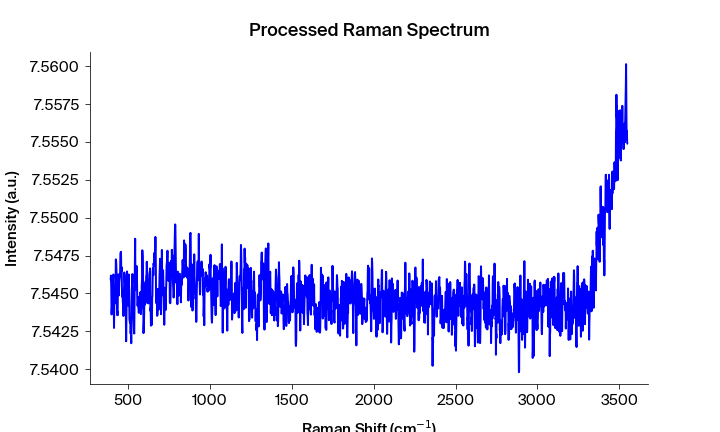

Values plotted in this chart, from the file beside it:
Pixels #, Intensity (a.u.), Wavelength (nm), Raman shift (cm-1), Raman shift (cm-1) adjusted, Filtered Intensity (a.u.), Baselined Filtered Intensity (a.u.)
0.0, 7.546, 543.3, 392.2, 394, 7.545, 0.0001553
1.0, 7.546, 543.4, 394.1, 395.9, 7.545, 0.0001553
2.0, 7.545, 543.4, 395.9, 397.7, 7.545, 0.0001553
3.0, 7.544, 543.5, 397.8, 399.6, 7.544, -0.0007247
4.0, 7.544, 543.6, 399.7, 401.4, 7.544, -0.0007247
5.0, 7.544, 543.6, 401.5, 403.3, 7.544, -0.0007247
6.0, 7.545, 543.7, 403.4, 405.1, 7.545, -0.0004847
7.0, 7.546, 543.7, 405.3, 407, 7.546, 0.0003753
8.0, 7.546, 543.8, 407.1, 408.9, 7.546, 0.0003753
9.0, 7.546, 543.8, 409, 410.7, 7.546, 0.0003753
10.0, 7.545, 543.9, 410.8, 412.6, 7.545, -0.0001047
11.0, 7.543, 543.9, 412.7, 414.4, 7.544, -0.0007347
12.0, 7.544, 544, 414.6, 416.3, 7.544, -0.0007948
13.0, 7.544, 544.1, 416.4, 418.1, 7.544, -0.0007948
14.0, 7.544, 544.1, 418.3, 420, 7.544, -0.0007748
15.0, 7.544, 544.2, 420.1, 421.9, 7.544, -0.0007348
16.0, 7.545, 544.2, 422, 423.7, 7.545, -0.0002448
17.0, 7.547, 544.3, 423.8, 425.6, 7.546, 0.001315
18.0, 7.547, 544.3, 425.7, 427.4, 7.546, 0.001315
19.0, 7.546, 544.4, 427.6, 429.3, 7.546, 0.001315
20.0, 7.546, 544.4, 429.4, 431.1, 7.546, 0.0008152
21.0, 7.544, 544.5, 431.3, 433, 7.544, -0.001345
22.0, 7.544, 544.5, 433.1, 434.8, 7.544, -0.001345
23.0, 7.544, 544.6, 435, 436.7, 7.544, -0.001345
24.0, 7.546, 544.7, 436.8, 438.5, 7.545, 0.0003152
25.0, 7.546, 544.7, 438.7, 440.4, 7.545, 0.0003152
26.0, 7.545, 544.8, 440.5, 442.2, 7.546, 0.0006352
27.0, 7.545, 544.8, 442.4, 444.1, 7.546, 0.0006352
28.0, 7.546, 544.9, 444.2, 445.9, 7.546, 0.0006352
29.0, 7.546, 544.9, 446.1, 447.8, 7.546, 0.0007952
30.0, 7.546, 545, 447.9, 449.6, 7.546, 0.0009752
31.0, 7.546, 545, 449.8, 451.5, 7.546, 0.001135
32.0, 7.548, 545.1, 451.6, 453.3, 7.548, 0.002465
33.0, 7.548, 545.2, 453.5, 455.2, 7.548, 0.002465
34.0, 7.548, 545.2, 455.3, 457, 7.548, 0.002465
35.0, 7.546, 545.3, 457.2, 458.9, 7.547, 0.001575
36.0, 7.547, 545.3, 459, 460.7, 7.546, 0.001275
37.0, 7.545, 545.4, 460.9, 462.6, 7.545, 0.0003053
38.0, 7.545, 545.4, 462.7, 464.4, 7.545, 4.526436941176826e-05
39.0, 7.545, 545.5, 464.6, 466.3, 7.545, -0.0003747
40.0, 7.544, 545.5, 466.4, 468.1, 7.544, -0.0006647
41.0, 7.544, 545.6, 468.3, 470, 7.544, -0.0009747
42.0, 7.544, 545.6, 470.1, 471.8, 7.544, -0.0009747
43.0, 7.544, 545.7, 472, 473.6, 7.544, -0.0009747
44.0, 7.545, 545.8, 473.8, 475.5, 7.545, 0.0002853
45.0, 7.546, 545.8, 475.7, 477.3, 7.546, 0.0005653
46.0, 7.546, 545.9, 477.5, 479.2, 7.546, 0.0005653
47.0, 7.546, 545.9, 479.4, 481, 7.546, 0.0005654
48.0, 7.545, 546, 481.2, 482.9, 7.545, 0.0003354
49.0, 7.545, 546, 483.1, 484.7, 7.545, -0.0004746
50.0, 7.544, 546.1, 484.9, 486.6, 7.544, -0.001385
51.0, 7.542, 546.1, 486.7, 488.4, 7.544, -0.001385
52.0, 7.543, 546.2, 488.6, 490.2, 7.544, -0.001385
53.0, 7.545, 546.3, 490.4, 492.1, 7.545, -3.4593400184412815e-05
54.0, 7.546, 546.3, 492.3, 493.9, 7.545, 4.5410824121461246e-05
55.0, 7.545, 546.4, 494.1, 495.8, 7.545, 4.541634383858906e-05
56.0, 7.546, 546.4, 496, 497.6, 7.545, -3.4578171028698534e-05
57.0, 7.544, 546.5, 497.8, 499.4, 7.545, -8.457205047474048e-05
58.0, 7.544, 546.5, 499.6, 501.3, 7.545, -8.456679449242444e-05
59.0, 7.545, 546.6, 501.5, 503.1, 7.545, -0.0001146
... 1,988 more rows
